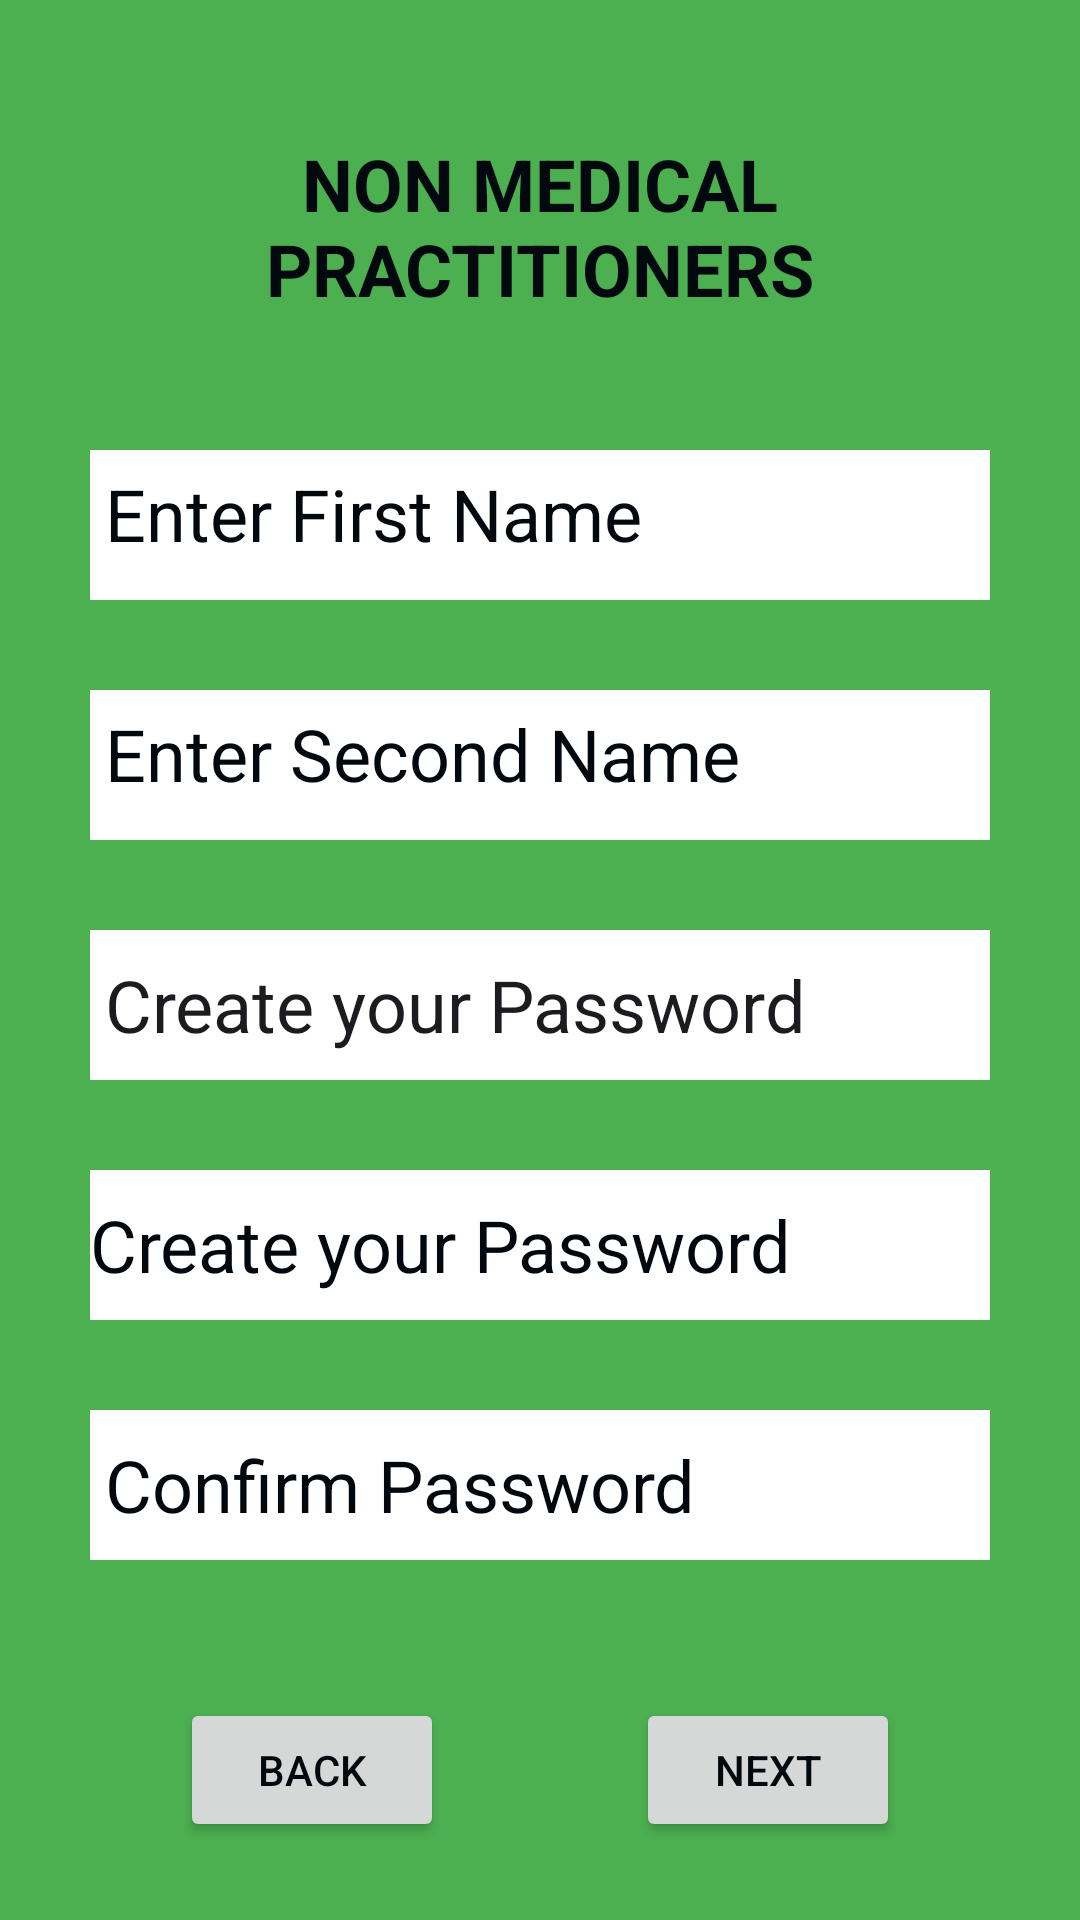

The Android layout XML behind this screen, and the referenced resources:
<!-- AndroidManifest.xml: application theme Theme.PurpleButterfly -->
<!-- res/layout/fragment_non_medical_practitioner_sign_up.xml -->
<?xml version="1.0" encoding="utf-8"?>
<androidx.constraintlayout.widget.ConstraintLayout xmlns:android="http://schemas.android.com/apk/res/android"
    xmlns:app="http://schemas.android.com/apk/res-auto"
    xmlns:tools="http://schemas.android.com/tools"
    android:id="@+id/constraintLayout7"
    android:layout_width="match_parent"
    android:layout_height="match_parent"
    android:background="#4CAF50"
    android:fadeScrollbars="true"
    android:keepScreenOn="true"
    android:nestedScrollingEnabled="true"
    android:scrollbars="vertical"
    android:verticalScrollbarPosition="defaultPosition"
    tools:context=".NonMedicalPractitionerSignUpFragment">

    <TextView
        android:id="@+id/nonMedicalPractitionerStatement"
        android:layout_width="match_parent"
        android:layout_height="70dp"
        android:layout_marginStart="30dp"
        android:layout_marginTop="40dp"
        android:layout_marginEnd="30dp"
        android:gravity="center"
        android:hint="@string/nonMedicalPractitioner"
        android:padding="5dp"
        android:textColor="#01080E"
        android:textColorHint="#01080E"
        android:textSize="24sp"
        android:textStyle="bold"
        app:layout_constraintEnd_toEndOf="parent"
        app:layout_constraintStart_toStartOf="parent"
        app:layout_constraintTop_toTopOf="parent" />

    <TextView
        android:id="@+id/enterFirstNameNonMedicalPractitionerSignUp"
        android:layout_width="match_parent"
        android:layout_height="50dp"
        android:layout_marginStart="30dp"
        android:layout_marginTop="40dp"
        android:layout_marginEnd="30dp"
        android:background="#FFFFFF"
        android:hint="@string/firstNameNonMedicalPractitioner"
        android:padding="5dp"
        android:textColorHint="#01080E"
        android:textSize="24sp"
        app:layout_constraintEnd_toEndOf="@+id/nonMedicalPractitionerStatement"
        app:layout_constraintStart_toStartOf="@+id/nonMedicalPractitionerStatement"
        app:layout_constraintTop_toBottomOf="@+id/nonMedicalPractitionerStatement" />

    <TextView
        android:id="@+id/enterSecondNameNonMedicalPractitionerSignUp"
        android:layout_width="match_parent"
        android:layout_height="50dp"
        android:layout_marginStart="30dp"
        android:layout_marginTop="30dp"
        android:layout_marginEnd="30dp"
        android:background="#FFFFFF"
        android:hint="@string/secondNameNonMedicalPractitioner"
        android:padding="5dp"
        android:textColorHint="#01080E"
        android:textSize="24sp"
        app:layout_constraintEnd_toEndOf="@+id/enterFirstNameNonMedicalPractitionerSignUp"
        app:layout_constraintStart_toStartOf="@+id/enterFirstNameNonMedicalPractitionerSignUp"
        app:layout_constraintTop_toBottomOf="@+id/enterFirstNameNonMedicalPractitionerSignUp" />

    <EditText
        android:id="@+id/enterNonMedicalPractitionerEmailAddress"
        android:layout_width="match_parent"
        android:layout_height="50dp"
        android:layout_marginStart="30dp"
        android:layout_marginTop="30dp"
        android:layout_marginEnd="30dp"
        android:background="#FFFFFF"
        android:backgroundTint="#FFFFFF"
        android:ems="10"
        android:inputType="textEmailAddress"
        android:padding="5dp"
        android:text="@string/createPasswordNonMedicalPractitionerSignUp"
        android:textColorHint="#01080E"
        android:textSize="24sp"
        app:layout_constraintEnd_toEndOf="@+id/enterSecondNameNonMedicalPractitionerSignUp"
        app:layout_constraintStart_toStartOf="@+id/enterSecondNameNonMedicalPractitionerSignUp"
        app:layout_constraintTop_toBottomOf="@+id/enterSecondNameNonMedicalPractitionerSignUp" />

    <EditText
        android:id="@+id/createPasswordNonMedicalPractitionerSignUp"
        android:layout_width="match_parent"
        android:layout_height="50dp"
        android:layout_marginStart="30dp"
        android:layout_marginTop="30dp"
        android:layout_marginEnd="30dp"
        android:background="#FFFFFF"
        android:backgroundTint="#FFFFFF"
        android:ems="10"
        android:hint="@string/createPasswordNonMedicalPractitionerSignUp"
        android:inputType="textPassword"
        android:textColorHint="#01080E"
        android:textSize="24sp"
        app:layout_constraintEnd_toEndOf="@+id/enterNonMedicalPractitionerEmailAddress"
        app:layout_constraintStart_toStartOf="@+id/enterNonMedicalPractitionerEmailAddress"
        app:layout_constraintTop_toBottomOf="@+id/enterNonMedicalPractitionerEmailAddress" />

    <EditText
        android:id="@+id/confirmPasswordNonMedicalpractitionerSignup"
        android:layout_width="match_parent"
        android:layout_height="50dp"
        android:layout_marginStart="30dp"
        android:layout_marginTop="30dp"
        android:layout_marginEnd="30dp"
        android:background="#FFFFFF"
        android:ems="10"
        android:hint="@string/confirmPasswordNonMedicalPractitionerSignUp"
        android:inputType="textPassword"
        android:padding="5dp"
        android:textColorHint="#01080E"
        android:textSize="24sp"
        app:layout_constraintEnd_toEndOf="@+id/createPasswordNonMedicalPractitionerSignUp"
        app:layout_constraintStart_toStartOf="@+id/createPasswordNonMedicalPractitionerSignUp"
        app:layout_constraintTop_toBottomOf="@+id/createPasswordNonMedicalPractitionerSignUp" />

    <Button
        android:id="@+id/button4"
        android:layout_width="wrap_content"
        android:layout_height="wrap_content"
        android:layout_marginTop="50dp"
        android:layout_marginEnd="30dp"
        android:layout_marginBottom="30dp"
        android:text="@string/nonMedicalPractitionerSignUpNextButton"
        android:textColor="#01080E"
        android:textColorHint="#01080E"
        app:layout_constraintBottom_toBottomOf="parent"
        app:layout_constraintEnd_toEndOf="@+id/confirmPasswordNonMedicalpractitionerSignup"
        app:layout_constraintTop_toBottomOf="@+id/confirmPasswordNonMedicalpractitionerSignup" />

    <Button
        android:id="@+id/button5"
        android:layout_width="wrap_content"
        android:layout_height="wrap_content"
        android:layout_marginStart="30dp"
        android:layout_marginTop="50dp"
        android:layout_marginBottom="30dp"
        android:hint="@string/nonMedicalPractitionerSignUpBackButton"
        android:textColor="#01080E"
        android:textColorHint="#01080E"
        app:layout_constraintBottom_toBottomOf="parent"
        app:layout_constraintStart_toStartOf="@+id/confirmPasswordNonMedicalpractitionerSignup"
        app:layout_constraintTop_toBottomOf="@+id/confirmPasswordNonMedicalpractitionerSignup" />
</androidx.constraintlayout.widget.ConstraintLayout>
<!-- resources referenced by this layout -->
<resources>
  <string name="confirmPasswordNonMedicalPractitionerSignUp">Confirm Password</string>
  <string name="createPasswordNonMedicalPractitionerSignUp">Create your Password</string>
  <string name="firstNameNonMedicalPractitioner">Enter First Name</string>
  <string name="nonMedicalPractitioner">NON MEDICAL PRACTITIONERS</string>
  <string name="nonMedicalPractitionerSignUpBackButton">BACK</string>
  <string name="nonMedicalPractitionerSignUpNextButton">NEXT</string>
  <string name="secondNameNonMedicalPractitioner">Enter Second Name</string>
  <style name="Theme.PurpleButterfly" parent="Base.Theme.PurpleButterfly" />
  <style name="Base.Theme.PurpleButterfly" parent="Theme.Material3.DayNight.NoActionBar">
          
          
          <item name="colorPrimary">@color/blue</item>
      </style>
</resources>
